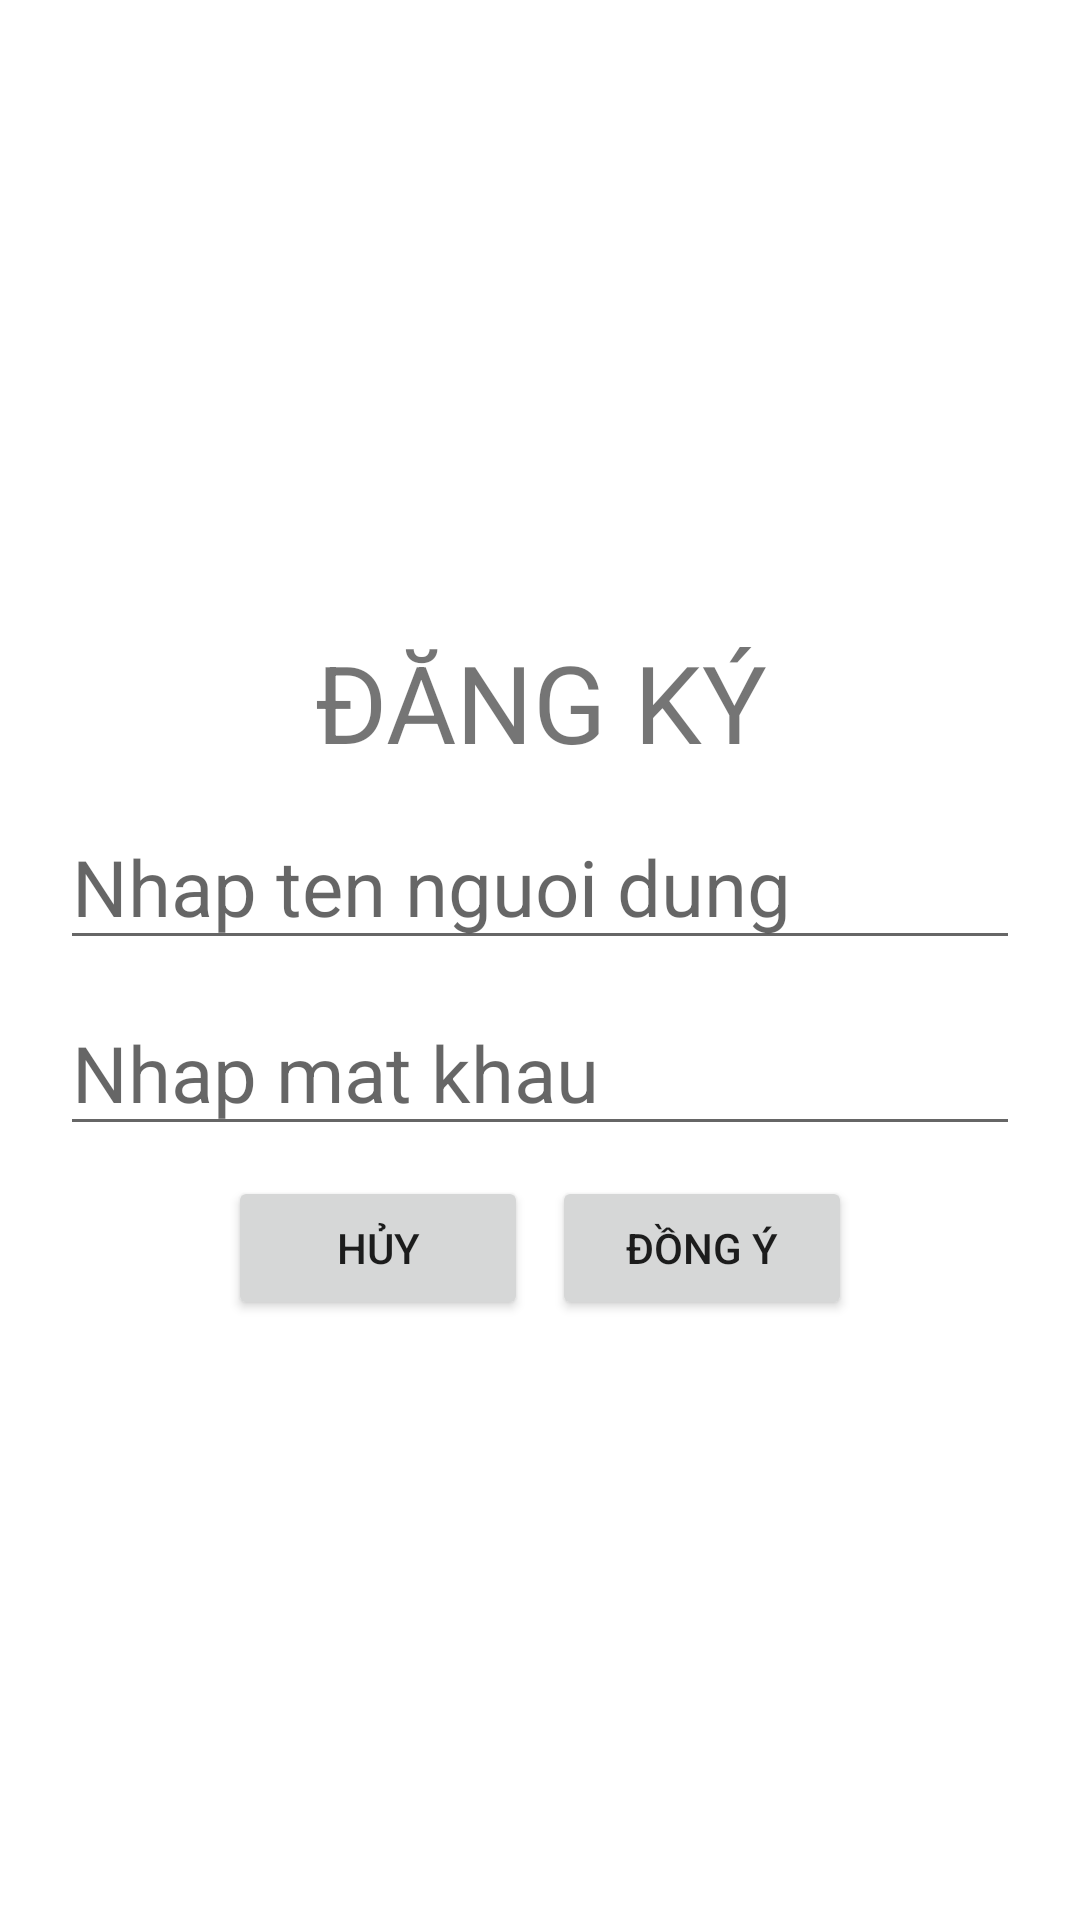

Here is an Android app screen rendered from its layout file. Give the layout XML and the strings, colors and styles it references.
<!-- AndroidManifest.xml: application theme Theme.MusicApp -->
<!-- res/layout/customdialog.xml -->
<?xml version="1.0" encoding="utf-8"?>
<LinearLayout xmlns:android="http://schemas.android.com/apk/res/android"
    android:layout_width="match_parent"
    android:layout_height="match_parent"
    android:gravity="center"
    android:orientation="vertical"
    android:padding="20sp">

    <TextView
        android:layout_width="match_parent"
        android:layout_height="wrap_content"
        android:gravity="center"
        android:padding="10dp"
        android:text="ĐĂNG KÝ"
        android:textSize="36dp" />

    <EditText
        android:id="@+id/et_dk_user"
        android:layout_width="match_parent"
        android:layout_height="wrap_content"
        android:hint="Nhap ten nguoi dung"
        android:textSize="26sp" />

    <EditText
        android:id="@+id/et_dk_pw"
        android:layout_width="match_parent"
        android:layout_height="wrap_content"
        android:layout_marginTop="10dp"
        android:hint="Nhap mat khau"
        android:textSize="26sp" />

    <LinearLayout
        android:layout_width="match_parent"
        android:layout_height="wrap_content"
        android:layout_marginTop="10dp"
        android:gravity="center"
        android:orientation="horizontal">

        <Button
            android:id="@+id/cancel_btn"
            android:layout_width="100dp"
            android:layout_height="wrap_content"
            android:paddingTop="10dp"
            android:paddingBottom="10dp"
            android:text="Hủy" />

        <Button
            android:id="@+id/agree_btn"
            android:layout_width="100dp"
            android:layout_height="wrap_content"
            android:layout_marginStart="8dp"
            android:paddingTop="10dp"
            android:paddingBottom="10dp"
            android:text="Đồng ý" />
    </LinearLayout>

</LinearLayout>
<!-- resources referenced by this layout -->
<resources>
  <style name="Theme.MusicApp" parent="Theme.MaterialComponents.DayNight.DarkActionBar">
          
  
          <item name="colorPrimaryVariant">@color/gray</item>
          <item name="colorOnPrimary">@color/white</item>
          
          <item name="colorSecondary">@color/teal_200</item>
          <item name="colorSecondaryVariant">@color/teal_700</item>
          <item name="colorOnSecondary">@color/gray</item>
          
          <item name="android:statusBarColor" tools:targetApi="l">?attr/colorPrimaryVariant</item>
          
      </style>
  <color name="gray">#6200EE</color>
  <color name="white">#FFFFFFFF</color>
  <color name="teal_200">#FF03DAC5</color>
  <color name="teal_700">#FF018786</color>
</resources>
